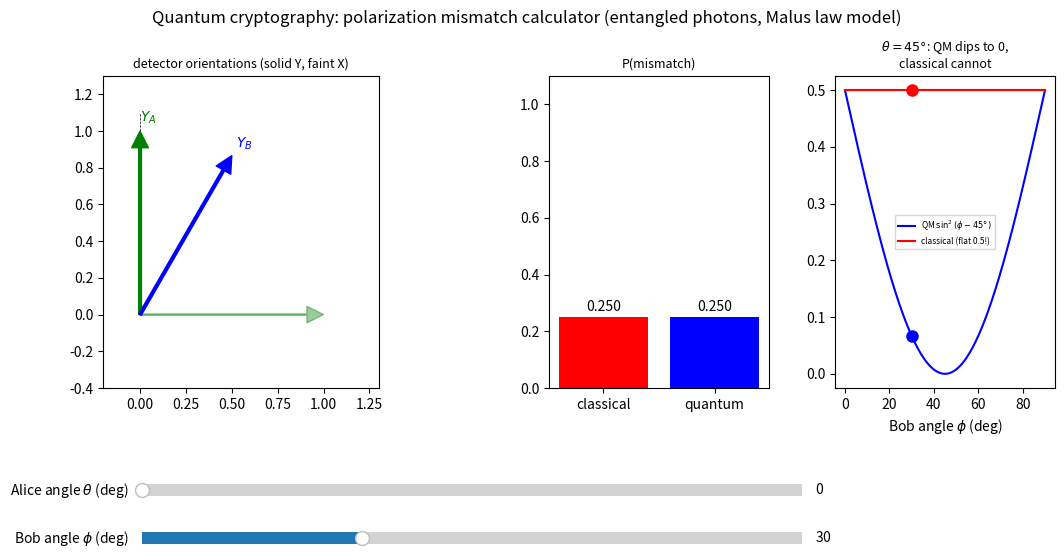
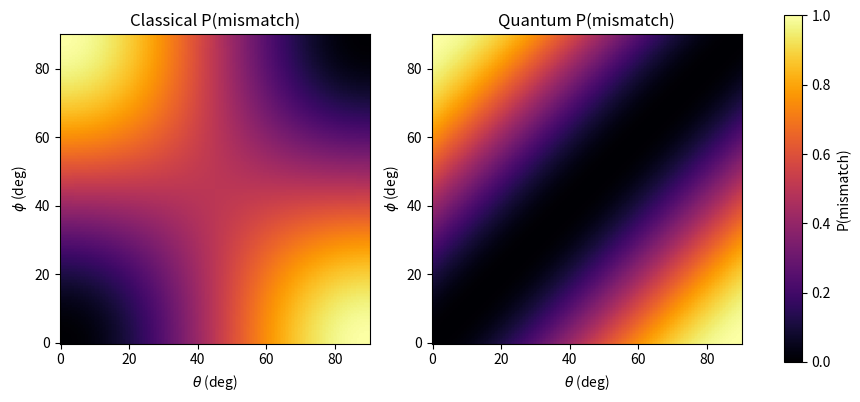

These figures' Python source, in order:
import numpy as np
import matplotlib.pyplot as plt
from matplotlib.widgets import Slider

def classical_mismatch(th, ph):
    return 1 - np.cos(th)**2*np.cos(ph)**2 - np.sin(th)**2*np.sin(ph)**2

def quantum_mismatch(th, ph):
    return np.sin(ph - th)**2

fig = plt.figure(figsize=(11, 6))
fig.suptitle('Quantum cryptography: polarization mismatch calculator '
             '(entangled photons, Malus law model)')

ax_arrows = fig.add_axes([0.06, 0.35, 0.36, 0.52])
ax_bars = fig.add_axes([0.52, 0.35, 0.20, 0.52])
ax_curve = fig.add_axes([0.78, 0.35, 0.20, 0.52])
ax_sth = fig.add_axes([0.15, 0.16, 0.6, 0.04])
ax_sph = fig.add_axes([0.15, 0.08, 0.6, 0.04])

s_th = Slider(ax_sth, 'Alice angle $\\theta$ (deg)', 0, 90, valinit=0)
s_ph = Slider(ax_sph, 'Bob angle $\\phi$ (deg)', 0, 90, valinit=30)

ph_sweep = np.linspace(0, np.pi/2, 200)
th_fix = np.pi/4
ax_curve.plot(np.degrees(ph_sweep), quantum_mismatch(th_fix, ph_sweep), 'b',
              label='QM $\\sin^2(\\phi-45°)$')
ax_curve.plot(np.degrees(ph_sweep), classical_mismatch(th_fix, ph_sweep), 'r',
              label='classical (flat 0.5!)')
marker_q, = ax_curve.plot([], [], 'bo', ms=8)
marker_c, = ax_curve.plot([], [], 'ro', ms=8)
ax_curve.set_xlabel('Bob angle $\\phi$ (deg)')
ax_curve.set_title('$\\theta=45°$: QM dips to 0,\nclassical cannot', fontsize=9)
ax_curve.legend(fontsize=6)

def draw(_=None):
    th = np.radians(s_th.val)
    ph = np.radians(s_ph.val)
    pc = classical_mismatch(th, ph)
    pq = quantum_mismatch(th, ph)

    ax_arrows.clear()
    for ang, colour, name in [(th, 'green', 'Alice'), (ph, 'blue', 'Bob')]:
        ax_arrows.annotate('', xy=(np.sin(ang), np.cos(ang)), xytext=(0, 0),
                           arrowprops=dict(color=colour, width=2))
        ax_arrows.annotate('', xy=(np.cos(ang), -np.sin(ang)), xytext=(0, 0),
                           arrowprops=dict(color=colour, width=1, alpha=0.4))
        ax_arrows.text(1.05*np.sin(ang), 1.05*np.cos(ang), f'$Y_{{{name[0]}}}$',
                       color=colour)
    ax_arrows.plot([0, 0], [0, 1.1], 'k--', lw=0.5)
    ax_arrows.set_xlim(-0.2, 1.3); ax_arrows.set_ylim(-0.4, 1.3)
    ax_arrows.set_aspect('equal')
    ax_arrows.set_title('detector orientations (solid Y, faint X)', fontsize=9)

    ax_bars.clear()
    bars = ax_bars.bar(['classical', 'quantum'], [pc, pq], color=['red', 'blue'])
    for bar, val in zip(bars, [pc, pq]):
        ax_bars.text(bar.get_x() + bar.get_width()/2, val + 0.02,
                     f'{val:.3f}', ha='center')
    ax_bars.set_ylim(0, 1.1)
    ax_bars.set_title('P(mismatch)', fontsize=9)

    marker_q.set_data([s_ph.val], [quantum_mismatch(np.pi/4, ph)])
    marker_c.set_data([s_ph.val], [classical_mismatch(np.pi/4, ph)])
    fig.canvas.draw_idle()

s_th.on_changed(draw)
s_ph.on_changed(draw)
draw()

fig2, (axc, axq) = plt.subplots(1, 2, figsize=(11, 4.5))
th_g, ph_g = np.meshgrid(np.linspace(0, np.pi/2, 200),
                         np.linspace(0, np.pi/2, 200))
for ax, Z, name in [(axc, classical_mismatch(th_g, ph_g), 'Classical'),
                    (axq, quantum_mismatch(th_g, ph_g), 'Quantum')]:
    im = ax.pcolormesh(np.degrees(th_g), np.degrees(ph_g), Z,
                       cmap='inferno', vmin=0, vmax=1)
    ax.set_xlabel('$\\theta$ (deg)'); ax.set_ylabel('$\\phi$ (deg)')
    ax.set_title(f'{name} P(mismatch)')
    ax.set_aspect('equal')
fig2.colorbar(im, ax=[axc, axq], label='P(mismatch)')

print('Where classical and quantum predictions split:')
for th_d, ph_d in [(45, 45), (30, 60), (45, 90), (30, 30)]:
    th, ph = np.radians(th_d), np.radians(ph_d)
    print(f'  theta={th_d:>2} deg, phi={ph_d:>2} deg:  '
          f'classical {classical_mismatch(th, ph):.4f},  '
          f'quantum {quantum_mismatch(th, ph):.4f}')
print('\nAligned detectors (theta=phi): QM predicts ZERO mismatch always;')
print('classical cannot - this correlation is the entanglement signature')
print('confirmed by Aspect (1982), Nobel Prize 2022.')

plt.show()
